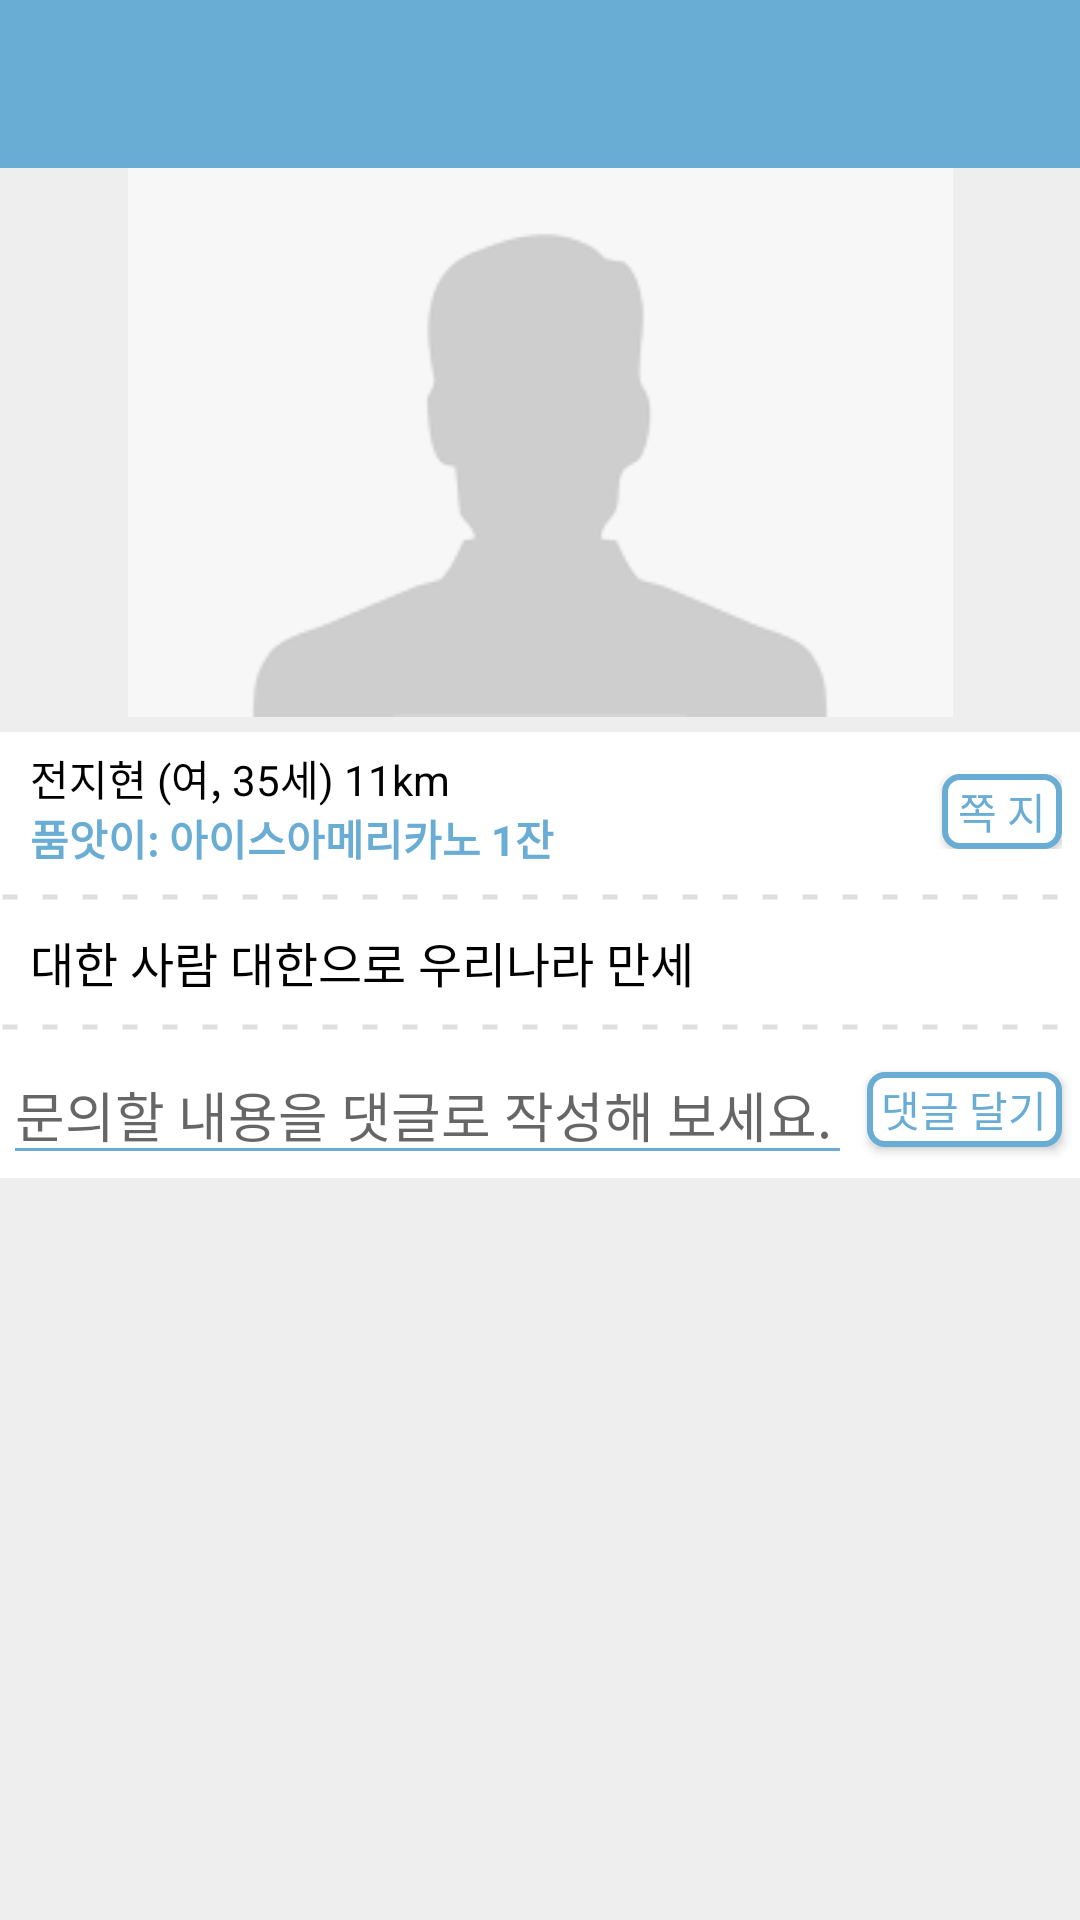

Produce the Android XML layout that renders to this screen, including the resource entries it uses.
<!-- AndroidManifest.xml: application theme AppTheme -->
<!-- res/layout/activity_bbs_detail.xml -->
<?xml version="1.0" encoding="utf-8"?>
<LinearLayout xmlns:android="http://schemas.android.com/apk/res/android"
    xmlns:tools="http://schemas.android.com/tools"
    xmlns:app="http://schemas.android.com/apk/res-auto"
    android:orientation="vertical"
    android:layout_width="fill_parent"
    android:layout_height="fill_parent"
    android:paddingBottom="0dp"
    android:paddingLeft="0dp"
    android:paddingRight="0dp"
    android:paddingTop="0dp"
    android:background="#EEEEEE"
    tools:context="com.project0603.share00.com.project0603.share00.BbsDetailActivity">

    <android.support.design.widget.AppBarLayout
        android:layout_width="match_parent"
        android:layout_height="wrap_content"
        android:theme="@style/AppTheme.AppBarOverlay">

        <android.support.v7.widget.Toolbar
            android:id="@+id/bbs_detail_toolbar"
            android:layout_width="match_parent"
            android:layout_height="?attr/actionBarSize"
            android:background="?attr/colorPrimary"
            app:popupTheme="@style/AppTheme.PopupOverlay">

            <TextView
                android:id="@+id/bbs_detail_title"
                android:layout_width="match_parent"
                android:layout_height="wrap_content"
                android:text=""
                android:textSize="19dp"
                android:layout_marginLeft="10dp"
                android:layout_marginTop="5dp"
                android:textColor="#FFFFFF"/>

        </android.support.v7.widget.Toolbar>

    </android.support.design.widget.AppBarLayout>

    <ScrollView
        xmlns:android="http://schemas.android.com/apk/res/android"
        android:id="@+id/ScrollView"
        android:layout_width="fill_parent"
        android:layout_height="wrap_content">
    <LinearLayout
        android:orientation="vertical"
        android:layout_width="fill_parent"
        android:layout_height="wrap_content">


    <ImageView
        android:id="@+id/bbs_detail_photo"
        android:layout_width="match_parent"
        android:layout_height="wrap_content"
        android:layout_margin="0dp"
        android:padding="0dp"
        android:src="@drawable/ic_menu_noprofile" />

    <LinearLayout
        android:orientation="vertical"
        android:layout_width="match_parent"
        android:layout_height="wrap_content"
        android:background="#FFFFFF"
        android:padding="5dp"
        android:layout_marginTop="5dp">

        <FrameLayout
            android:layout_width="match_parent"
            android:layout_height="40dp">
            <FrameLayout
                android:id="@+id/bbs_detail_userinfo"
                android:layout_width="200dp"
                android:layout_height="match_parent"
                android:orientation="vertical">

                <TextView
                    android:id="@+id/bbs_detail_etc"
                    android:layout_width="match_parent"
                    android:layout_height="wrap_content"
                    android:text="전지현 (여, 35세) 11km"
                    android:layout_marginLeft="5dp"
                    android:textSize="14dp"
                    android:textColor="#000000" />

                <TextView
                    android:id="@+id/bbs_detail_pay"
                    android:layout_width="match_parent"
                    android:layout_height="wrap_content"
                    android:layout_marginTop="20dp"
                    android:text="품앗이: 아이스아메리카노 1잔"
                    android:layout_marginLeft="5dp"
                    android:textSize="14dp"
                    android:textStyle="bold"
                    android:textColor="@color/colorPrimary"/>
            </FrameLayout>
            <FrameLayout
                android:layout_width="108dp"
                android:layout_height="match_parent"
                android:layout_gravity="right"
                android:layout_margin="1dp"
                android:orientation="horizontal">

                <LinearLayout
                    android:orientation="horizontal"
                    android:layout_width="match_parent"
                    android:layout_height="wrap_content"
                    android:background="#FFFFFF"
                    android:padding="0dp"
                    android:layout_marginTop="8dp">

                    <Button
                        android:id="@+id/bbs_detail_openlink"
                        android:layout_width="65dp"
                        android:layout_height="25dp"
                        android:layout_gravity="center_vertical|right"
                        android:visibility="invisible"
                        android:layout_marginRight="3dp"
                        android:text="오픈 채팅"
                        android:textSize="14dp"
                        android:background="@drawable/buttonshape"
                        android:shadowDx="0"
                        android:shadowDy="0"
                        android:shadowRadius="1"
                        android:textColor="@color/colorPrimary"/>

                    <Button
                        android:id="@+id/bbs_detail_chat"
                        android:layout_width="40dp"
                        android:layout_height="25dp"
                        android:layout_gravity="center_vertical|right"
                        android:layout_marginRight="1dp"
                        android:text="쪽 지"
                        android:textSize="14dp"
                        android:background="@drawable/buttonshape"
                        android:shadowDx="0"
                        android:shadowDy="0"
                        android:shadowRadius="1"
                        android:textColor="@color/colorPrimary"/>


                </LinearLayout>
            </FrameLayout>
        </FrameLayout>

    </LinearLayout>

    <ImageView
        android:layout_width="match_parent"
        android:layout_height="10dp"
        android:src="@drawable/dotline"
        android:background="#FFFFFF"
        android:layerType="software"/>

    <LinearLayout
        android:orientation="vertical"
        android:layout_width="match_parent"
        android:layout_height="wrap_content"
        android:padding="5dp"
        android:background="#FFFFFF"
        android:layout_marginTop="0dp">

        <TextView
            android:id="@+id/bbs_detail_msg"
            android:layout_width="match_parent"
            android:layout_height="wrap_content"
            android:text="대한 사람 대한으로 우리나라 만세"
            android:layout_marginLeft="5dp"
            android:textSize="16dp"
            android:textColor="#000000"/>

    </LinearLayout>

    <ImageView
        android:layout_width="match_parent"
        android:layout_height="10dp"
        android:src="@drawable/dotline"
        android:background="#FFFFFF"
        android:layerType="software"/>

    <LinearLayout
        android:orientation="horizontal"
        android:layout_width="match_parent"
        android:layout_height="wrap_content"
        android:padding="1dp"
        android:background="#FFFFFF"
        android:layout_marginTop="0dp">

        <FrameLayout
            android:id="@+id/bbs_memoedit_frame"
            android:layout_width="match_parent"
            android:layout_height="wrap_content"
            android:padding="0dp"
            android:layout_margin="0dp"
            android:orientation="horizontal">

        <EditText
            android:id="@+id/bbs_detail_memo_msg"
            android:layout_width="match_parent"
            android:layout_height="wrap_content"
            android:ems="10"
            android:hint="문의할 내용을 댓글로 작성해 보세요."
            android:layout_marginRight="75dp"
            android:backgroundTint="@color/colorPrimary"
            android:textCursorDrawable="@color/colorPrimary"
            android:inputType="text"/>

        <Button
            android:id="@+id/bbs_detail_memo_write"
            android:layout_width="65dp"
            android:layout_height="25dp"
            android:layout_marginRight="5dp"
            android:layout_gravity="center_vertical|right"
            android:text="댓글 달기"
            android:textSize="14dp"
            android:background="@drawable/buttonshape"
            android:shadowDx="0"
            android:shadowDy="0"
            android:shadowRadius="1"
            android:textColor="@color/colorPrimary"/>
        </FrameLayout>
    </LinearLayout>



        <ListView
            android:id="@+id/bbs_detail_memo"
            android:layout_width="match_parent"
            android:layout_height="wrap_content"
            android:layout_marginTop="5dp"
            android:layout_marginLeft="0dp">
        </ListView>

    </LinearLayout>
    </ScrollView>

</LinearLayout>
<!-- resources referenced by this layout -->
<resources>
  <color name="colorPrimary">#69ACD4</color>
  <!-- drawable buttonshape (drawable) -->
  <?xml version="1.0" encoding="utf-8"?>
  <shape xmlns:android="http://schemas.android.com/apk/res/android" android:shape="rectangle" >
      <corners
          android:radius="5dp"
          />
      <gradient
          android:angle="45"
          android:centerX="35%"
          android:centerColor="#FFFFFF"
          android:startColor="#FFFFFF"
          android:endColor="#FFFFFF"
          android:type="linear"
          />
      <padding
          android:left="0dp"
          android:top="0dp"
          android:right="0dp"
          android:bottom="0dp"
          />
      <size
          android:width="270dp"
          android:height="60dp"
          />
      <stroke
          android:width="2dp"
          android:color="@color/colorPrimary"
          />
  </shape>
  <!-- drawable dotline (drawable) -->
  <shape xmlns:android="http://schemas.android.com/apk/res/android"
      android:shape="line">
      <stroke
          android:color="#DDDDDD"
          android:width="5px"
          android:dashWidth="15px"
          android:dashGap="25px"/>
  </shape>
  <!-- drawable ic_menu_noprofile: png bitmap (drawable, 1345 bytes) -->
  <style name="AppTheme.AppBarOverlay" parent="ThemeOverlay.AppCompat.Dark.ActionBar" />
  <style name="AppTheme.PopupOverlay" parent="ThemeOverlay.AppCompat.Light" />
  <style name="AppTheme" parent="Theme.AppCompat.Light.NoActionBar">
          
          <item name="colorPrimary">@color/colorPrimary</item>
          <item name="colorPrimaryDark">@color/colorPrimaryDark</item>
          <item name="colorAccent">@color/colorAccent</item>
      </style>
  <color name="colorPrimaryDark">#303F9F</color>
  <color name="colorAccent">#FF7F66</color>
</resources>
